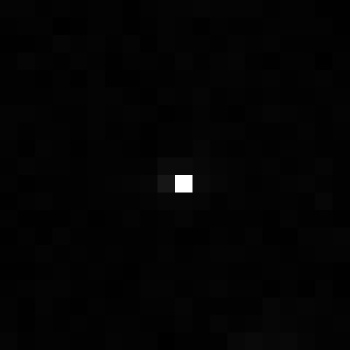

The file beside this chart, header and first rows:
, xmin, ymin, lat, lon, area, perimeter, max_nanowatts, min_nanowatts, moonlight_illumination, clear_sky_confidence, mean_nanowatts
0, 1002, 3154, -5.817, -5.817, 1.0, 0.0, 23.84, 0.06179, 11.82, 0.0, 0.3968
